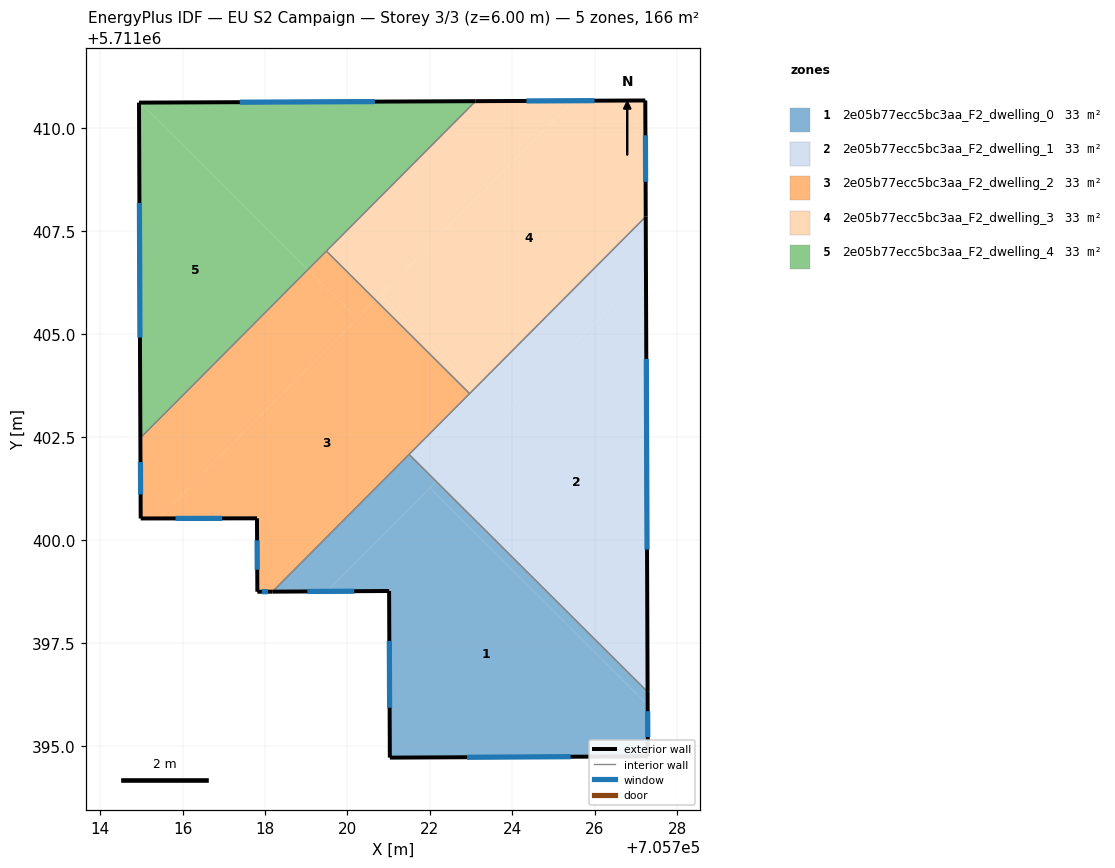
=== STOREY PLAN SPEC (per zone: floor XY polygon, exterior-wall plan segments, windows/doors) ===
zone 1: 2e05b77ecc5bc3aa_F2_dwelling_0  (33.2 m²)
  floor: (705727.29, 5711394.75) (705727.28, 5711396.01) (705722.00, 5711401.26) (705719.50, 5711398.75) (705721.01, 5711398.76) (705721.03, 5711394.72)
  floor: (705719.50, 5711398.75) (705722.16, 5711401.42) (705721.50, 5711402.08) (705718.18, 5711398.75)
  floor: (705727.28, 5711396.01) (705727.28, 5711396.32) (705722.16, 5711401.42) (705722.00, 5711401.26)
  exterior wall: (705727.28, 5711396.32) – (705727.29, 5711394.75)  [1.6 m]
    window: (705727.28, 5711395.85) – (705727.29, 5711395.22)  [0.8 m²]
  exterior wall: (705727.29, 5711394.75) – (705721.03, 5711394.72)  [6.3 m]
    window: (705725.41, 5711394.74) – (705722.90, 5711394.73)  [3.0 m²]
  exterior wall: (705721.03, 5711394.72) – (705721.01, 5711398.76)  [4.0 m]
    window: (705721.02, 5711395.93) – (705721.02, 5711397.55)  [2.0 m²]
  exterior wall: (705721.01, 5711398.76) – (705718.18, 5711398.75)  [2.8 m]
    window: (705720.16, 5711398.76) – (705719.03, 5711398.75)  [1.4 m²]
  interior walls: 2
zone 2: 2e05b77ecc5bc3aa_F2_dwelling_1  (33.2 m²)
  floor: (705727.28, 5711396.32) (705727.24, 5711406.53) (705722.16, 5711401.42)
  floor: (705722.16, 5711401.42) (705723.74, 5711403.01) (705723.08, 5711403.67) (705721.50, 5711402.08)
  floor: (705727.28, 5711396.32) (705727.24, 5711407.84) (705721.50, 5711402.08) (705723.08, 5711403.67) (705723.74, 5711403.01) (705722.16, 5711401.42) (705727.24, 5711406.53)
  exterior wall: (705727.24, 5711407.84) – (705727.28, 5711396.32)  [11.5 m]
    window: (705727.25, 5711404.39) – (705727.27, 5711399.77)  [5.6 m²]
  interior walls: 3
zone 3: 2e05b77ecc5bc3aa_F2_dwelling_2  (33.2 m²)
  floor: (705718.18, 5711398.75) (705722.96, 5711403.55) (705720.68, 5711405.82) (705715.41, 5711400.52) (705717.81, 5711400.52) (705717.81, 5711398.74)
  floor: (705715.41, 5711400.52) (705720.23, 5711405.37) (705719.04, 5711406.56) (705714.98, 5711402.47) (705714.98, 5711400.52)
  floor: (705722.96, 5711403.55) (705719.49, 5711407.01) (705719.04, 5711406.56) (705720.23, 5711405.37) (705715.41, 5711400.52) (705720.68, 5711405.82)
  exterior wall: (705717.81, 5711400.52) – (705714.98, 5711400.52)  [2.8 m]
    window: (705716.96, 5711400.52) – (705715.83, 5711400.52)  [1.4 m²]
  exterior wall: (705714.98, 5711400.52) – (705714.98, 5711402.47)  [2.0 m]
    window: (705714.98, 5711401.11) – (705714.98, 5711401.89)  [0.9 m²]
  exterior wall: (705718.18, 5711398.75) – (705717.81, 5711398.74)  [0.4 m]
    window: (705718.07, 5711398.74) – (705717.92, 5711398.74)  [0.2 m²]
  exterior wall: (705717.81, 5711398.74) – (705717.81, 5711400.52)  [1.8 m]
    window: (705717.81, 5711399.28) – (705717.81, 5711399.99)  [0.9 m²]
  interior walls: 4
zone 4: 2e05b77ecc5bc3aa_F2_dwelling_3  (33.2 m²)
  floor: (705723.08, 5711403.67) (705727.24, 5711407.84) (705727.23, 5711410.66) (705725.49, 5711410.65) (705720.80, 5711405.94)
  floor: (705720.68, 5711405.82) (705725.49, 5711410.65) (705723.11, 5711410.64) (705719.49, 5711407.01)
  floor: (705722.96, 5711403.55) (705723.08, 5711403.67) (705720.80, 5711405.94) (705720.68, 5711405.82)
  exterior wall: (705727.23, 5711410.66) – (705727.24, 5711407.84)  [2.8 m]
    window: (705727.23, 5711409.82) – (705727.23, 5711408.69)  [1.4 m²]
  exterior wall: (705723.11, 5711410.64) – (705727.23, 5711410.66)  [4.1 m]
    window: (705724.34, 5711410.65) – (705725.99, 5711410.66)  [2.0 m²]
  interior walls: 3
zone 5: 2e05b77ecc5bc3aa_F2_dwelling_4  (33.2 m²)
  floor: (705714.98, 5711402.47) (705719.04, 5711406.56) (705714.97, 5711410.61) (705714.94, 5711410.61)
  floor: (705719.04, 5711406.56) (705723.11, 5711410.64) (705714.97, 5711410.61)
  exterior wall: (705714.98, 5711402.47) – (705714.94, 5711410.61)  [8.1 m]
    window: (705714.97, 5711404.91) – (705714.95, 5711408.17)  [3.9 m²]
  exterior wall: (705714.94, 5711410.61) – (705723.11, 5711410.64)  [8.2 m]
    window: (705717.39, 5711410.62) – (705720.67, 5711410.63)  [3.9 m²]
  interior walls: 2

=== DERIVED (storey summary) ===
Building: EU S2 Campaign
Storey: 3 of 3  (floor level z = 6.00 m)
Storey gross floor area: 166.1 m²
Zones on this storey: 5
  - 2e05b77ecc5bc3aa_F2_dwelling_0: floor 33.2 m²; exterior wall 14.7 m (44.1 m²); 4 window(s) 7.1 m²; WWR 16.1%
  - 2e05b77ecc5bc3aa_F2_dwelling_1: floor 33.2 m²; exterior wall 11.5 m (34.6 m²); 1 window(s) 5.6 m²; WWR 16.1%
  - 2e05b77ecc5bc3aa_F2_dwelling_2: floor 33.2 m²; exterior wall 6.9 m (20.8 m²); 4 window(s) 3.3 m²; WWR 16.1%
  - 2e05b77ecc5bc3aa_F2_dwelling_3: floor 33.2 m²; exterior wall 6.9 m (20.8 m²); 2 window(s) 3.3 m²; WWR 16.1%
  - 2e05b77ecc5bc3aa_F2_dwelling_4: floor 33.2 m²; exterior wall 16.3 m (48.9 m²); 2 window(s) 7.9 m²; WWR 16.1%
Zone adjacency (shared interzone walls):
  - 2e05b77ecc5bc3aa_F2_dwelling_0 ↔ 2e05b77ecc5bc3aa_F2_dwelling_1
  - 2e05b77ecc5bc3aa_F2_dwelling_0 ↔ 2e05b77ecc5bc3aa_F2_dwelling_2
  - 2e05b77ecc5bc3aa_F2_dwelling_1 ↔ 2e05b77ecc5bc3aa_F2_dwelling_2
  - 2e05b77ecc5bc3aa_F2_dwelling_1 ↔ 2e05b77ecc5bc3aa_F2_dwelling_3
  - 2e05b77ecc5bc3aa_F2_dwelling_2 ↔ 2e05b77ecc5bc3aa_F2_dwelling_3
  - 2e05b77ecc5bc3aa_F2_dwelling_2 ↔ 2e05b77ecc5bc3aa_F2_dwelling_4
  - 2e05b77ecc5bc3aa_F2_dwelling_3 ↔ 2e05b77ecc5bc3aa_F2_dwelling_4